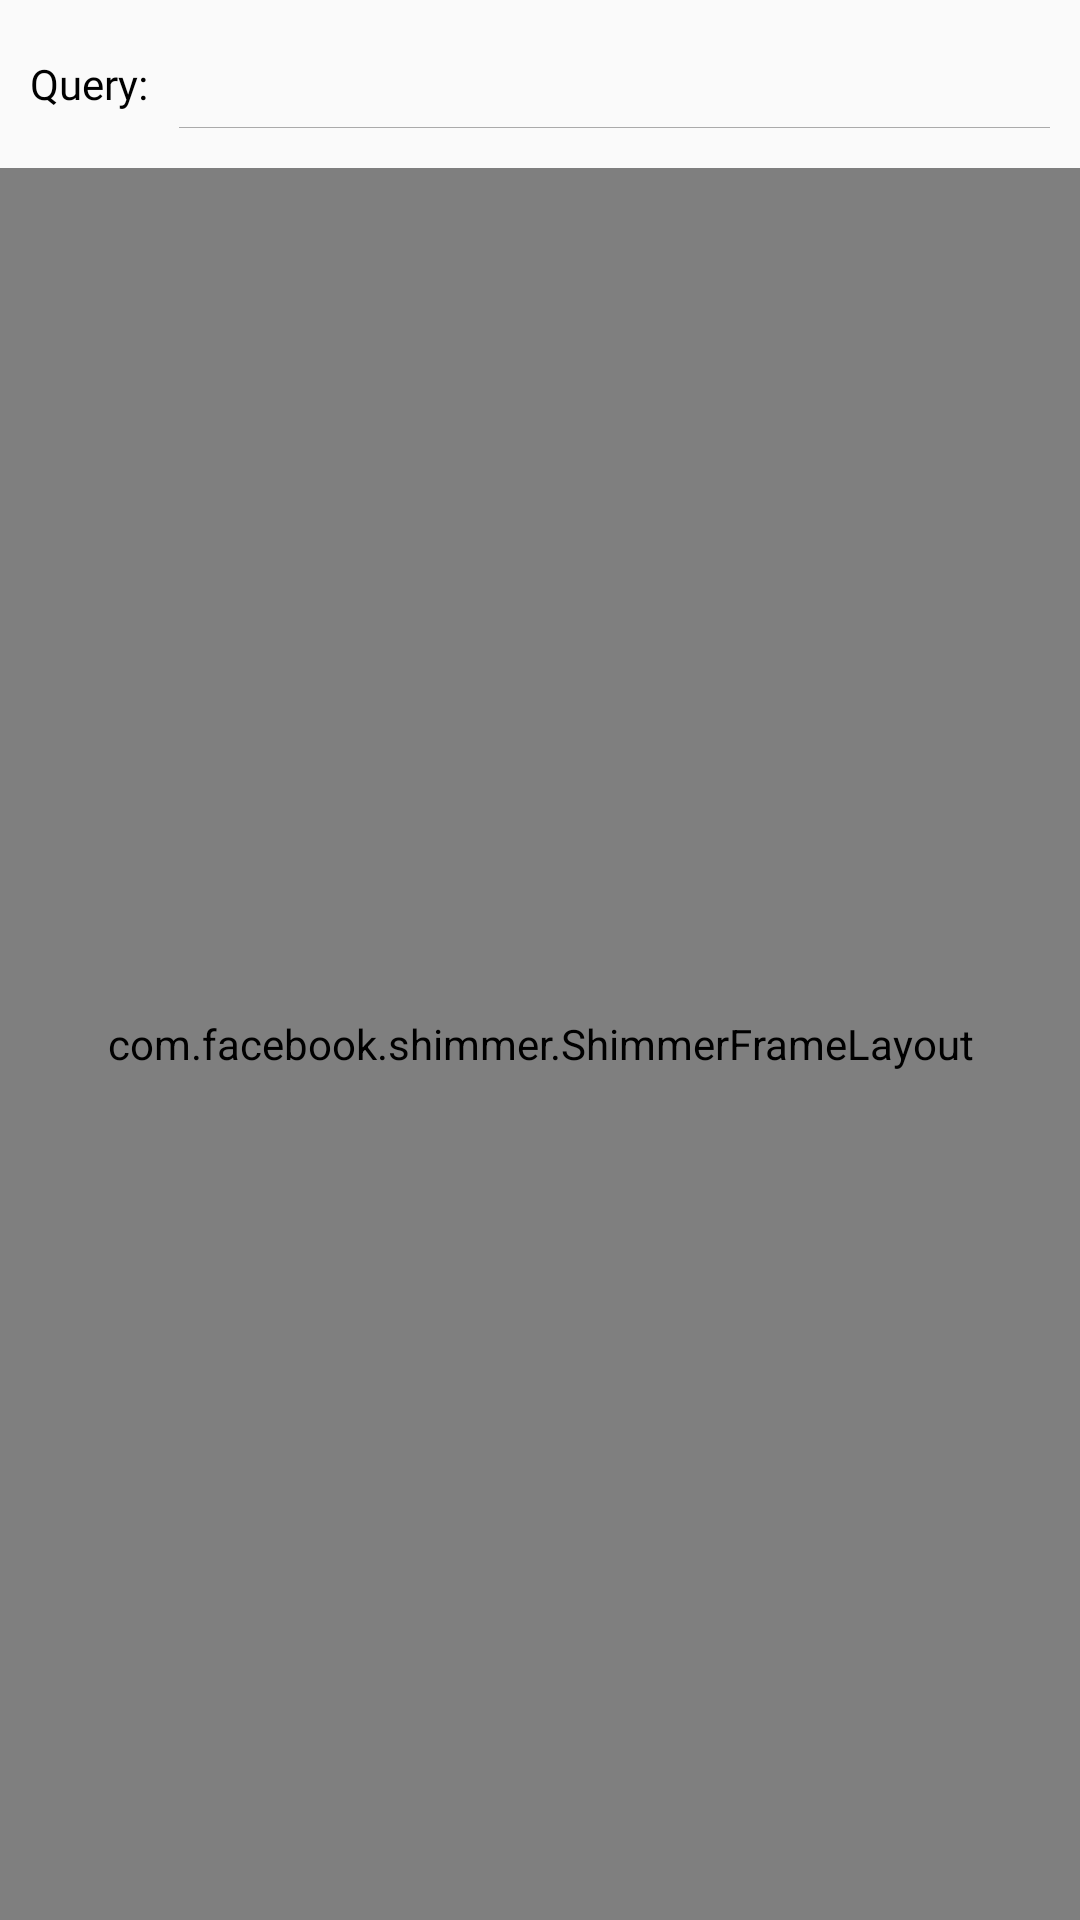

Android layout source for this screen:
<!-- AndroidManifest.xml: application theme AppTheme -->
<!-- res/layout/fragment_saved_items.xml -->
<?xml version="1.0" encoding="utf-8"?>
<LinearLayout xmlns:android="http://schemas.android.com/apk/res/android"
    xmlns:tools="http://schemas.android.com/tools"
    android:layout_width="match_parent"
    android:layout_height="match_parent"
    android:orientation="vertical"
    android:layout_marginTop="20dp"
    tools:context=".fragments.SavedItemsFragment">


    <LinearLayout
        android:layout_width="match_parent"
        android:layout_height="?attr/actionBarSize"
        android:orientation="horizontal">

        <TextView
            android:layout_width="wrap_content"
            android:layout_height="wrap_content"
            android:layout_gravity="center_vertical"
            android:layout_marginStart="10dp"
            android:fontFamily="@font/nunito_semibold"
            android:text="Query:"
            android:textColor="@android:color/black" />

        <LinearLayout
            android:layout_width="match_parent"
            android:layout_height="wrap_content"
            android:layout_gravity="center_vertical"
            android:layout_marginStart="10dp"
            android:layout_marginEnd="10dp"
            android:orientation="vertical">

            <EditText
                android:id="@+id/query"
                android:layout_width="match_parent"
                android:layout_height="wrap_content"
                android:background="@android:color/transparent" />

            <View
                android:layout_width="match_parent"
                android:layout_height="0.3dp"
                android:layout_marginTop="5dp"
                android:background="@android:color/darker_gray" />

        </LinearLayout>

    </LinearLayout>


    <FrameLayout
        android:layout_width="match_parent"
        android:layout_height="match_parent">


        <com.facebook.shimmer.ShimmerFrameLayout
            android:id="@+id/shimmer_layout"
            android:layout_width="match_parent"
            android:layout_height="match_parent">

            <ScrollView
                android:layout_width="match_parent"
                android:layout_height="match_parent">

                <LinearLayout
                    android:layout_width="match_parent"
                    android:layout_height="match_parent"
                    android:orientation="vertical">


                    <RelativeLayout
                        android:layout_width="match_parent"
                        android:layout_height="wrap_content">

                        <include
                            layout="@layout/shimmer_layout"
                            android:layout_width="wrap_content"
                            android:layout_height="wrap_content"
                            android:layout_alignParentStart="true" />

                        <include
                            layout="@layout/shimmer_layout"
                            android:layout_width="wrap_content"
                            android:layout_height="wrap_content"
                            android:layout_alignParentEnd="true" />
                    </RelativeLayout>

                    <RelativeLayout
                        android:layout_width="match_parent"
                        android:layout_height="wrap_content">

                        <include
                            layout="@layout/shimmer_layout"
                            android:layout_width="wrap_content"
                            android:layout_height="wrap_content"
                            android:layout_alignParentStart="true" />

                        <include
                            layout="@layout/shimmer_layout"
                            android:layout_width="wrap_content"
                            android:layout_height="wrap_content"
                            android:layout_alignParentEnd="true" />
                    </RelativeLayout>


                </LinearLayout>
            </ScrollView>
        </com.facebook.shimmer.ShimmerFrameLayout>

        <androidx.recyclerview.widget.RecyclerView
            android:id="@+id/items_recycler_view"
            android:layout_width="match_parent"
            android:layout_height="match_parent" />


    </FrameLayout>


</LinearLayout>
<!-- res/layout/shimmer_layout.xml (included above) -->
<?xml version="1.0" encoding="utf-8"?>
<LinearLayout xmlns:android="http://schemas.android.com/apk/res/android"
    android:layout_width="match_parent"
    android:layout_height="match_parent"
    android:padding="10dp">

    <ImageView
        android:layout_width="190dp"
        android:layout_height="230dp"
        android:src="@drawable/shimmer_background" />

</LinearLayout>
<!-- resources referenced by this layout -->
<resources>
  <style name="AppTheme" parent="Theme.AppCompat.Light.NoActionBar">
          
          <item name="colorPrimary">@color/colorPrimary</item>
          <item name="colorPrimaryDark">@color/colorPrimaryDark</item>
          <item name="colorAccent">@color/colorAccent</item>
          <item name="android:windowTranslucentStatus">true</item>
          <item name="android:windowTranslucentNavigation">true</item>
      </style>
  <color name="colorPrimary">#008577</color>
  <color name="colorPrimaryDark">#00574B</color>
  <color name="colorAccent">#D81B60</color>
</resources>
